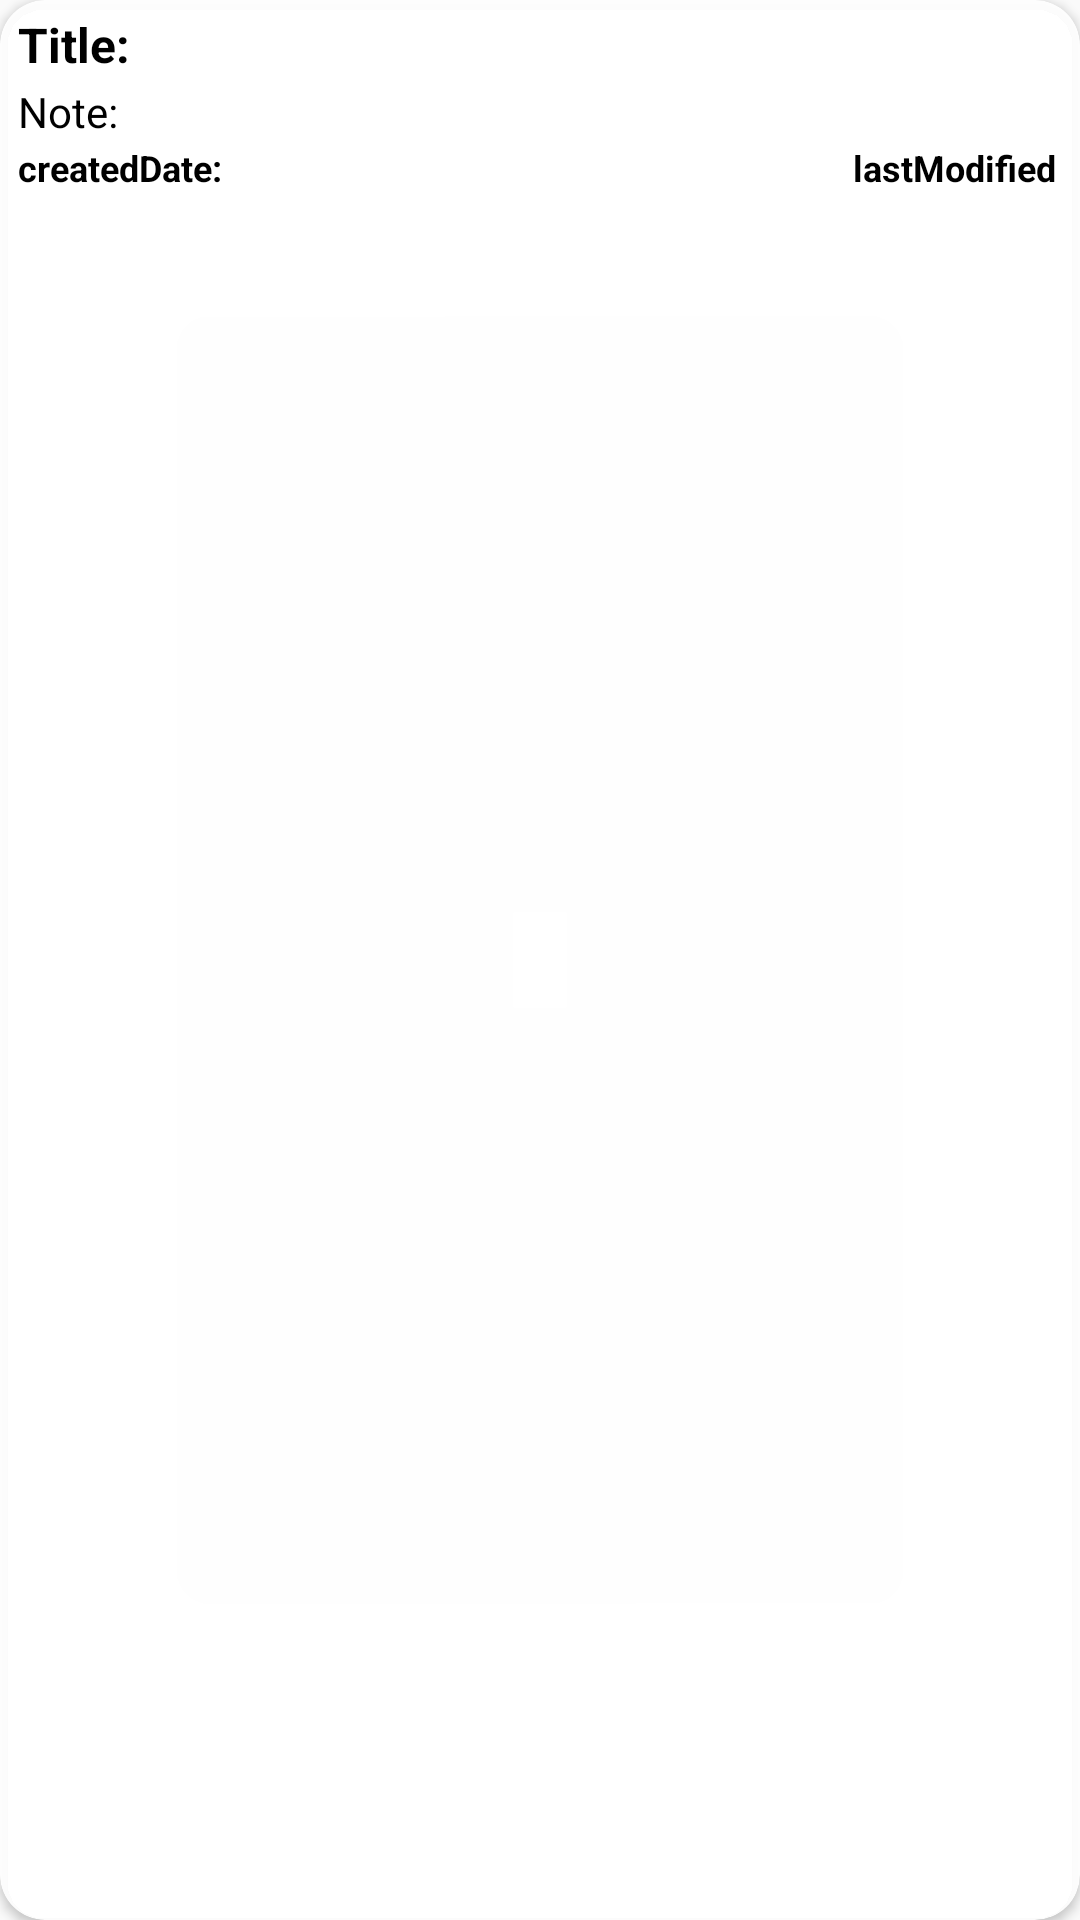

Produce the Android XML layout that renders to this screen, including the resource entries it uses.
<!-- AndroidManifest.xml: application theme Theme.TimeHack -->
<!-- res/layout/notes_list.xml -->
<?xml version="1.0" encoding="utf-8"?>
<androidx.cardview.widget.CardView xmlns:android="http://schemas.android.com/apk/res/android"
    xmlns:app="http://schemas.android.com/apk/res-auto"
    xmlns:tools="http://schemas.android.com/tools"
    android:id="@+id/notes_list_container"
    android:layout_width="wrap_content"
    android:layout_height="wrap_content"
    android:layout_marginTop="5dp"
    android:dividerHeight="5dp"
    app:cardBackgroundColor="#EEFFFFFF"
    app:cardCornerRadius="15dp"
    app:contentPadding="3dp"
    tools:ignore="TextSizeCheck">

    <LinearLayout
        android:layout_width="match_parent"
        android:layout_height="wrap_content"
        android:orientation="vertical">

        <RelativeLayout
            android:layout_width="match_parent"
            android:layout_height="wrap_content">

            <TextView
                android:id="@+id/noteTitle"
                android:layout_width="match_parent"
                android:layout_height="wrap_content"
                android:layout_alignParentStart="true"
                android:layout_marginStart="2dp"
                android:padding="1dp"
                android:singleLine="true"
                android:text="@string/title"
                android:textColor="@color/black"
                android:textSize="16sp"
                android:textStyle="bold"
                tools:ignore="TextContrastCheck" />

            <ImageView
                android:id="@+id/noteOption"
                android:layout_width="20dp"
                android:layout_height="20dp"
                android:layout_alignParentEnd="true"
                android:src="@drawable/baseline_arrow_drop_down_24"
                tools:ignore="ContentDescription,ImageContrastCheck" />

        </RelativeLayout>

        <TextView
            android:id="@+id/notesBody"
            android:layout_width="match_parent"
            android:layout_height="wrap_content"
            android:layout_marginStart="2dp"
            android:maxLines="3"
            android:padding="1dp"
            android:text="@string/note"
            android:textColor="@color/black"
            android:textSize="14sp"
            android:textStyle="normal"
            tools:ignore="TextContrastCheck" />
        <RelativeLayout
            android:layout_width="match_parent"
            android:layout_height="wrap_content">

        <TextView
            android:id="@+id/createdDate"
            android:layout_width="match_parent"
            android:layout_height="wrap_content"
            android:layout_alignParentStart="true"
            android:paddingStart="3dp"
            android:singleLine="true"
            android:text="@string/createddate"
            android:textColor="@color/black"
            android:textSize="12sp"
            android:textStyle="bold"
            tools:ignore="RtlSymmetry,SmallSp,TextContrastCheck,VisualLintOverlap" />

        <TextView
            android:id="@+id/notesDate"
            android:layout_width="match_parent"
            android:layout_height="wrap_content"
            android:paddingStart="0dp"
            android:paddingEnd="5dp"
            android:singleLine="true"
            android:text="@string/lastmodified"
            android:textAlignment="textEnd"
            android:textColor="@color/black"
            android:textSize="12sp"
            android:textStyle="bold"
            tools:ignore="SmallSp,TextContrastCheck" />
        </RelativeLayout>



    </LinearLayout>

</androidx.cardview.widget.CardView>
<!-- resources referenced by this layout -->
<resources>
  <color name="black">#FF000000</color>
  <string name="createddate">createdDate:</string>
  <string name="lastmodified">lastModified</string>
  <string name="note">Note:</string>
  <string name="title">Title:</string>
  <style name="Theme.TimeHack" parent="Theme.AppCompat.DayNight.DarkActionBar">
          
          <item name="colorPrimary">@color/colorGray</item>
          <item name="colorPrimaryVariant">@color/splashBackground</item>
  
          <item name="android:textColor">@color/black</item>
          
  
          <item name="colorSecondary">@color/black</item>
          <item name="colorSecondaryVariant">@color/black</item>
          <item name="colorOnSecondary">@color/black</item>
          
          <item name="android:statusBarColor">@color/colorGray</item>
          <item name="android:textAppearance">@style/TextAppearance.AppCompat</item>
          
  
          
          <item name="android:spinnerItemStyle">
              @style/spinnerItemStyle
          </item>
  
          
          <item name="android:spinnerDropDownItemStyle">
              @style/spinnerDropDownItemStyle
          </item>
          
          <item name="android:windowSplashScreenBackground" tools:ignore="NewApi">@color/black</item>
          <item name="android:windowSplashScreenAnimatedIcon" tools:ignore="NewApi">
              @mipmap/timehacklogo_launcher_round
          </item>
          
          <item name="android:windowSplashScreenAnimationDuration" tools:ignore="NewApi">20000</item>
          
          <item name="android:windowSplashScreenBehavior" tools:ignore="NewApi">icon_preferred</item>
  
          
  
  
      </style>
  <color name="colorGray">#757575</color>
  <color name="splashBackground">#28531B</color>
  <style name="spinnerItemStyle">
          <item name="android:padding">5dp</item>
          <item name="android:textSize">18sp</item>
          <item name="android:textColor">@color/white</item>
          <item name="android:textStyle">bold</item>
      </style>
  <style name="spinnerDropDownItemStyle">
          <item name="android:padding">5dp</item>
          <item name="android:textSize">18sp</item>
          <item name="android:textColor">@color/white</item>
          <item name="android:textStyle">bold</item>
      </style>
  <color name="white">#FFFFFFFF</color>
</resources>
